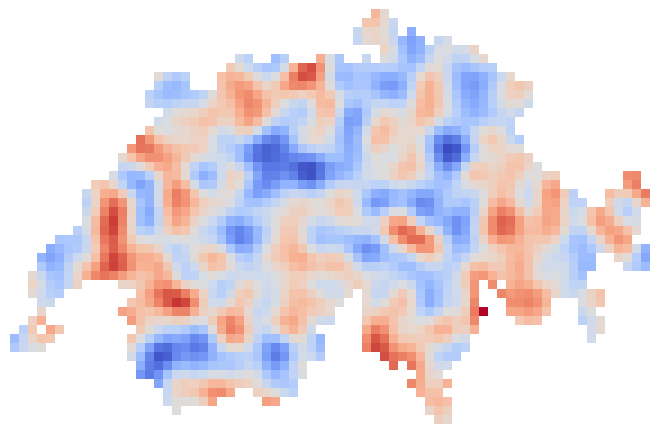

Write Python code to recreate this figure.
import matplotlib.pyplot as plt
import numpy             as np
from   scipy.ndimage import gaussian_filter


gridStr = '''
                                        xx                             
                                       xxxx                            
                                      xxxxx x                          
                                      xxxxxxxx xx                      
                                         xxxxxxxxxxx                   
                         xx  xx   xxx  x xxxxxxxxxxxx                  
                        xxxxxxxxxxxxxxxxxxxxxxxxxxxxxx                 
                xxxx   xxxxxxxxxxxxxxxxxxxxxxxxxxxxxxxxx               
                xxxx   xxxxxxxxxxxxxxxxxxxxxxxxxxxxxxxxxxx             
               xxxxxxxxxxxxxxxxxxxxxxxxxxxxxxxxxxxxxxxxxxx             
               xxxxxxxxxxxxxxxxxxxxxxxxxxxxxxxxxxxxxxxxxxx             
                 xxxxxxxxxxxxxxxxxxxxxxxxxxxxxxxxxxxxxxxx              
                xxxxxxxxxxxxxxxxxxxxxxxxxxxxxxxxxxxxxxxx               
               xxxxxxxxxxxxxxxxxxxxxxxxxxxxxxxxxxxxxxxxx               
              xxxxxxxxxxxxxxxxxxxxxxxxxxxxxxxxxxxxxxxxxxx              
             xxxxxxxxxxxxxxxxxxxxxxxxxxxxxxxxxxxxxxxxxxxx              
            xxxxxxxxxxxxxxxxxxxxxxxxxxxxxxxxxxxxxxxxxxxxxx             
            xxxxxxxxxxxxxxxxxxxxxxxxxxxxxxxxxxxxxxxxxxxxxxx            
           xxxxxxxxxxxxxxxxxxxxxxxxxxxxxxxxxxxxxxxxxxxxxxxxxx       xx 
         xxxxxxxxxxxxxxxxxxxxxxxxxxxxxxxxxxxxxxxxxxxxxxxxxxxx       xx 
        xxxxxxxxxxxxxxxxxxxxxxxxxxxxxxxxxxxxxxxxxxxxxxxxxxxxxxx   xxxxx
        xxxxxxxxxxxxxxxxxxxxxxxxxxxxxxxxxxxxxxxxxxxxxxxxxxxxxxxx  xxxxx
        xxxxxxxxxxxxxxxxxxxxxxxxxxxxxxxxxxxxxxxxxxxxxxxxxxxxxxxxxxxxxx 
        xxxxxxxxxxxxxxxxxxxxxxxxxxxxxxxxxxxxxxxxxxxxxxxxxxxxxxxxxxxxxx 
       xxxxxxxxxxxxxxxxxxxxxxxxxxxxxxxxxxxxxxxxxxxxxxxxxxxxxxxxxxxxxxx 
     xxxxxxxxxxxxxxxxxxxxxxxxxxxxxxxxxxxxxxxxxxxxxxxxxxxxxxxxxxxxxxxx  
    xxxxxxxxxxxxxxxxxxxxxxxxxxxxxxxxxxxxxxxxxxxxxxxxxxxxxxxxxxxxxxxxxxx
   xxxxxxxxxxxxxxxxxxxxxxxxxxxxxxxxxxxxxxxxxxxxxxxxxxxxxxxxxxxxxx  xxxx
   xxxxxxxxxxxxxxxxxxxxxxxxxxxxxxxxxxxxxxxxxxxxxxxxxxxxxxxxxxxxxx   xxx
  xxxxxxxxxxxxxxxxxxxxxxxxxxxxxxxxxxxxxxxxxxxxxxxxxxxxxxxxxxxxxx       
  xxxxxx    xxxxxxxxxxxxxxxxxxxxxxxxxxxxxxxxxxxxxxxx x xxxxxxxxx       
  xxxx        xxxxxxxxxxxxxxxxxxxxxxxx xxxxxxxxxxxxx  xxxxxxxxxxxx     
   xx        xxxxxxxxxxxxxxxxxxxxxxxx  xxxxxxxxxxxxx   xxxxx   xxx     
   x        xxxxxxxxxxxxxxxxxxxxxxxx   xxxxxxxxxxxxxx  xxxxx   xx      
  xx         xxxxxxxxxxxxxxxxxxxxxxx   xxxxxxxxxxxxx    xxx    xxx     
 xx xx        xxxxxxxxxxxxxxxxxxxx     xxxxxxxxxxxxx            xx     
xxxxx        xxxxxxxxxxxxxxxxxxxxxx    xxxxxxxxxxxx             x      
xxxx         xxxxxxxxxxxxxxxxxxxxxx    xxxxxxxxxxxx                    
             xxxxxxxxxxxxxxxxxxxxxx      xxxxxxxxx                     
              xxxxxxxxxxxxxxxxxxx         x xxxxx                      
              xxxxxxxxxxxxxxxxxxx            xxx                       
                xxxxxxxxxxxxxxxx            xxxxx                      
                 xxxxxxxx  xxxxx             xxx                       
                 xxxxxx     xx                xxx                      
                  x                           xxx                      
                                               xx                      '''


lines = gridStr.splitlines()[1:] # Remove first line

grid = [ [ False if cell==' ' else True  for cell in line ] for line in lines]

height = len(grid   )
width  = len(grid[0])

np.random.seed(2808)
values = np.random.rand(height, width)
values = gaussian_filter(values, sigma=1.4)

# print(f'Size: {width}x{height}')

for  x in range(width):
 for y in range(height):

     if not grid[y][x]:
        values[y, x] = None

plt.imshow(values, cmap = 'coolwarm')
plt.axis('off')

fig = plt.gcf() # gcf = get current figure

fig.subplots_adjust(
    top    = 0.95,
    bottom = 0.05,
    left   = 0.0,
    right  = 1.0
#   hspace=0.0,
#   wspace=0.0
)

plt.show()
